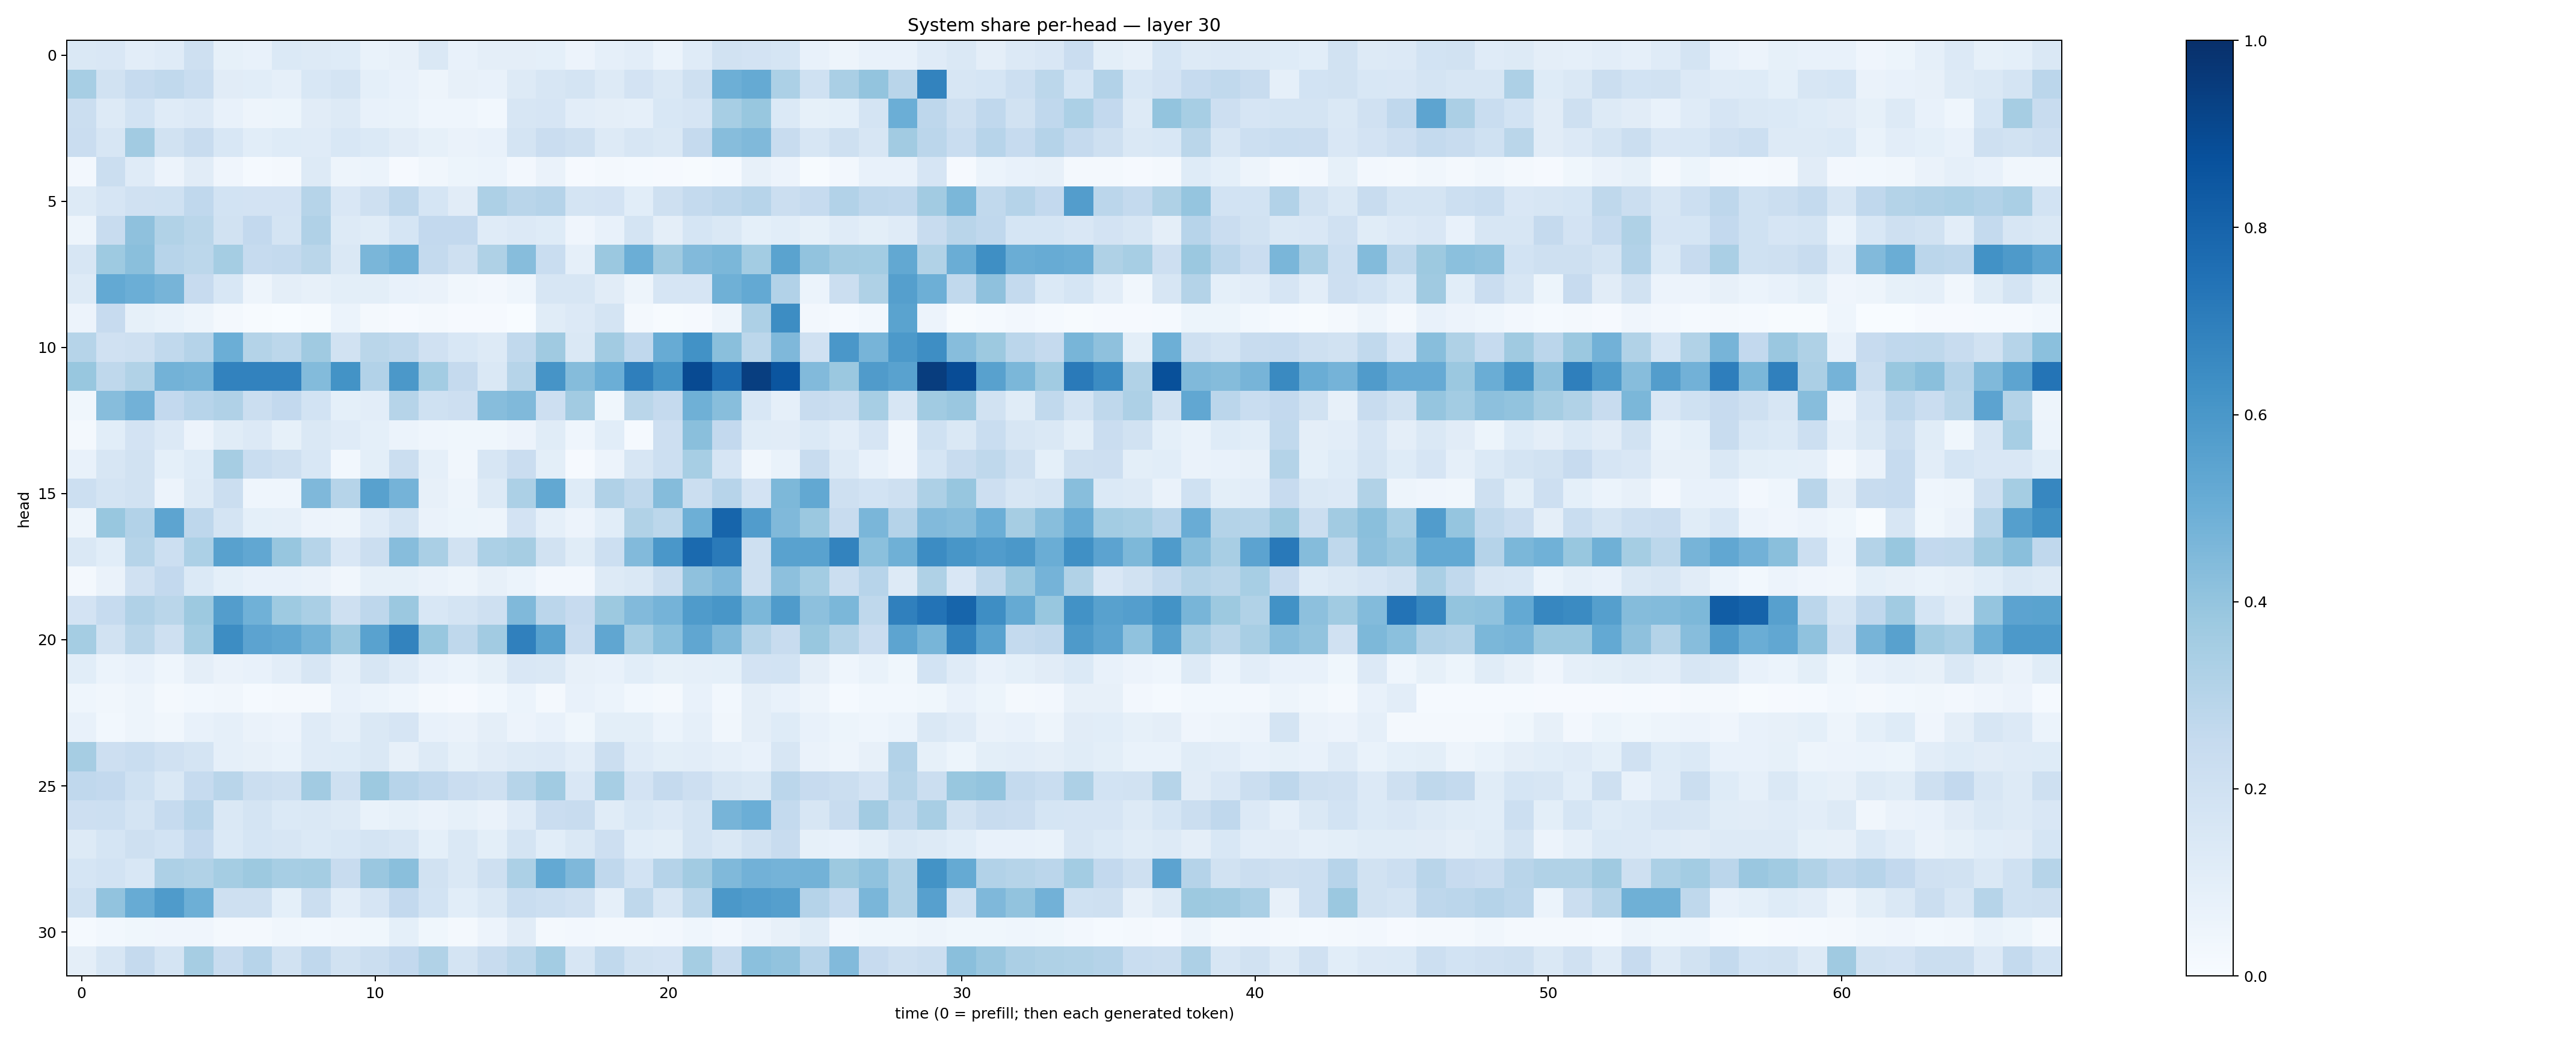

Values plotted in this chart, from the file beside it:
0.14825302, 0.1493739, 0.104939915, 0.11856546, 0.2093973, 0.08550667, 0.07484966, 0.14011872, 0.13034807, 0.12265688, 0.06660016, 0.079337314, 0.14130163, 0.07313838, 0.095840216, 0.09395829, 0.09176329, 0.057690658, 0.08778397, 0.10368309, 0.060006052, 0.12041976, 0.18925896, 0.18297139
0.3453, 0.1908, 0.2473, 0.2642, 0.233, 0.1119, 0.1081, 0.08675, 0.1556, 0.1759, 0.09259, 0.07121, 0.04971, 0.08172, 0.07091, 0.1255, 0.1611, 0.1785, 0.1316, 0.1813, 0.1414, 0.2044, 0.4956, 0.5183
0.2188, 0.1286, 0.1845, 0.1206, 0.1348, 0.07213, 0.0483, 0.0522, 0.1097, 0.1327, 0.07805, 0.06962, 0.04499, 0.04512, 0.03064, 0.1581, 0.1665, 0.1037, 0.09668, 0.08894, 0.1528, 0.167, 0.3474, 0.3868
0.2303, 0.1608, 0.3609, 0.1881, 0.2388, 0.1542, 0.1073, 0.1212, 0.1181, 0.1545, 0.1393, 0.1101, 0.08486, 0.06411, 0.07458, 0.1738, 0.2287, 0.2076, 0.1301, 0.1582, 0.1432, 0.2537, 0.432, 0.4454
0.02453, 0.2256, 0.121, 0.05493, 0.1106, 0.04077, 0.01187, 0.02177, 0.1307, 0.04719, 0.06092, 0.01032, 0.03265, 0.05334, 0.0604, 0.02631, 0.06305, 0.01036, 0.01996, 0.01365, 0.01068, 0.007792, 0.01552, 0.08046
0.1278, 0.1667, 0.1973, 0.2019, 0.2689, 0.1863, 0.1807, 0.18, 0.3002, 0.1513, 0.2058, 0.2751, 0.1705, 0.1095, 0.3272, 0.2894, 0.3036, 0.1794, 0.1829, 0.109, 0.2099, 0.2571, 0.2765, 0.2963
0.04781, 0.2418, 0.4134, 0.316, 0.2888, 0.1912, 0.2581, 0.1762, 0.3173, 0.1274, 0.1137, 0.1699, 0.2588, 0.2578, 0.1195, 0.1358, 0.1238, 0.04277, 0.07799, 0.1778, 0.09736, 0.1706, 0.1475, 0.09158
0.1611, 0.3744, 0.4241, 0.2958, 0.2806, 0.3549, 0.2479, 0.2561, 0.2853, 0.1414, 0.4614, 0.4934, 0.2569, 0.2076, 0.3218, 0.4309, 0.2311, 0.08943, 0.3825, 0.4972, 0.368, 0.4444, 0.4577, 0.3562
0.1274, 0.5229, 0.4987, 0.4693, 0.2447, 0.1534, 0.04915, 0.09695, 0.07889, 0.1009, 0.101, 0.07618, 0.06415, 0.03431, 0.027, 0.04318, 0.1591, 0.1637, 0.1131, 0.04774, 0.1653, 0.1652, 0.4911, 0.5234
0.0563, 0.2425, 0.08522, 0.06767, 0.04842, 0.01745, 0.006175, 0.002546, 0.007083, 0.05871, 0.02023, 0.00962, 0.01717, 0.009491, 0.007955, 0.003375, 0.1158, 0.1365, 0.1755, 0.01928, 0.004186, 0.00868, 0.04714, 0.3266
0.2975, 0.1983, 0.2083, 0.2627, 0.3034, 0.4994, 0.3057, 0.279, 0.368, 0.1892, 0.2878, 0.2725, 0.1992, 0.1556, 0.1293, 0.2648, 0.3681, 0.1474, 0.3605, 0.2679, 0.5111, 0.6239, 0.4257, 0.2776
0.3893, 0.2704, 0.3139, 0.4783, 0.4689, 0.6816, 0.6835, 0.6802, 0.438, 0.6184, 0.3096, 0.5963, 0.3583, 0.2504, 0.1456, 0.3002, 0.6117, 0.4368, 0.4991, 0.6944, 0.6155, 0.8966, 0.7689, 0.9449
0.03721, 0.433, 0.4841, 0.2615, 0.294, 0.3171, 0.2191, 0.2585, 0.1844, 0.09219, 0.1027, 0.3001, 0.2031, 0.2128, 0.4312, 0.4484, 0.2126, 0.3613, 0.03632, 0.2882, 0.251, 0.4905, 0.4293, 0.1536
0.01962, 0.1069, 0.18, 0.133, 0.05698, 0.1137, 0.1366, 0.08354, 0.1409, 0.1174, 0.09015, 0.05984, 0.04561, 0.03648, 0.03582, 0.05591, 0.1161, 0.04519, 0.1066, 0.01243, 0.2147, 0.423, 0.2597, 0.1156
0.07151, 0.1639, 0.1881, 0.0922, 0.1219, 0.3506, 0.2313, 0.2035, 0.1559, 0.0286, 0.1012, 0.2221, 0.08743, 0.03386, 0.1564, 0.2269, 0.09818, 0.01095, 0.05845, 0.1568, 0.2184, 0.3445, 0.166, 0.03469
0.2159, 0.1736, 0.1878, 0.05482, 0.1263, 0.2206, 0.04589, 0.04359, 0.4513, 0.2985, 0.5548, 0.4732, 0.08197, 0.05051, 0.1311, 0.3291, 0.525, 0.1239, 0.3173, 0.2714, 0.4352, 0.2199, 0.2967, 0.1801
0.04991, 0.3893, 0.3115, 0.5424, 0.2747, 0.1793, 0.09285, 0.08611, 0.05616, 0.04785, 0.1203, 0.1781, 0.06347, 0.05079, 0.04936, 0.181, 0.08916, 0.05666, 0.107, 0.313, 0.2785, 0.4945, 0.7937, 0.5778
0.1471, 0.1087, 0.2986, 0.2185, 0.3312, 0.5564, 0.5299, 0.3917, 0.2979, 0.1493, 0.2234, 0.4327, 0.3382, 0.1923, 0.3283, 0.3477, 0.1906, 0.1141, 0.2156, 0.4445, 0.5986, 0.7742, 0.7114, 0.2048
0.01686, 0.06371, 0.1981, 0.2611, 0.1382, 0.09111, 0.07733, 0.07352, 0.06391, 0.03212, 0.08472, 0.08372, 0.06605, 0.04709, 0.07894, 0.0624, 0.02728, 0.02533, 0.1326, 0.1452, 0.2204, 0.4108, 0.4528, 0.2102
0.1823, 0.2483, 0.3183, 0.2889, 0.3751, 0.5732, 0.4878, 0.3722, 0.3384, 0.2057, 0.2738, 0.3792, 0.1543, 0.1774, 0.2065, 0.4482, 0.2835, 0.2432, 0.3763, 0.4442, 0.4762, 0.5828, 0.6043, 0.4571
0.3518, 0.1947, 0.2872, 0.2103, 0.3551, 0.6428, 0.5443, 0.5289, 0.4796, 0.3826, 0.5535, 0.6782, 0.3897, 0.2714, 0.3608, 0.691, 0.5518, 0.2267, 0.5322, 0.3456, 0.4204, 0.5315, 0.4466, 0.2988
0.1084, 0.06019, 0.07681, 0.04319, 0.09711, 0.06587, 0.07782, 0.104, 0.1618, 0.08706, 0.1637, 0.1194, 0.07384, 0.06241, 0.08343, 0.1492, 0.1476, 0.07914, 0.07316, 0.1078, 0.08232, 0.08809, 0.09243, 0.1803
0.04648, 0.03382, 0.05036, 0.01592, 0.02941, 0.03136, 0.01215, 0.01893, 0.02216, 0.07727, 0.06106, 0.04604, 0.01997, 0.007949, 0.02946, 0.06001, 0.01985, 0.07283, 0.06181, 0.02923, 0.01861, 0.07154, 0.0303, 0.09639
0.07622, 0.02968, 0.04866, 0.03198, 0.07394, 0.08614, 0.06491, 0.05631, 0.1211, 0.08851, 0.1438, 0.165, 0.07088, 0.06276, 0.09435, 0.05795, 0.07754, 0.03798, 0.09991, 0.1004, 0.06127, 0.08761, 0.03499, 0.09752
0.3494, 0.211, 0.2327, 0.1984, 0.1748, 0.08929, 0.07994, 0.06851, 0.1194, 0.1223, 0.1408, 0.08126, 0.1308, 0.08569, 0.112, 0.1316, 0.1341, 0.1029, 0.2261, 0.1195, 0.1007, 0.1038, 0.0864, 0.07155
0.2693, 0.2602, 0.203, 0.147, 0.2474, 0.2927, 0.2242, 0.208, 0.3607, 0.2079, 0.3779, 0.2962, 0.2689, 0.2302, 0.2061, 0.2994, 0.3668, 0.1504, 0.3442, 0.1823, 0.2523, 0.211, 0.1594, 0.1436
0.2131, 0.2182, 0.1773, 0.2493, 0.2945, 0.1408, 0.1731, 0.1385, 0.1467, 0.1324, 0.06742, 0.08466, 0.0638, 0.08263, 0.06413, 0.1181, 0.2298, 0.2393, 0.1141, 0.1552, 0.1342, 0.1775, 0.4694, 0.4994
0.1263, 0.1715, 0.2066, 0.1842, 0.2584, 0.1388, 0.1685, 0.1596, 0.1398, 0.1534, 0.1764, 0.1619, 0.0921, 0.1451, 0.1008, 0.1761, 0.1057, 0.1461, 0.2145, 0.1062, 0.09894, 0.1762, 0.1452, 0.1912
0.1716, 0.187, 0.154, 0.3255, 0.3154, 0.3519, 0.3785, 0.3457, 0.3533, 0.2397, 0.383, 0.4256, 0.1944, 0.1417, 0.2033, 0.3283, 0.5199, 0.4517, 0.2661, 0.1873, 0.304, 0.3595, 0.4486, 0.4823
0.1995, 0.4046, 0.5104, 0.5827, 0.4958, 0.2068, 0.2056, 0.09201, 0.2218, 0.1025, 0.1641, 0.2608, 0.1846, 0.1058, 0.1449, 0.2306, 0.2149, 0.1983, 0.0897, 0.273, 0.1563, 0.2784, 0.5953, 0.5745
0.01389, 0.02975, 0.03531, 0.04228, 0.04018, 0.02023, 0.02104, 0.03262, 0.02853, 0.03389, 0.03838, 0.09087, 0.03527, 0.02264, 0.05571, 0.1117, 0.01731, 0.0238, 0.0178, 0.02009, 0.0258, 0.04682, 0.02484, 0.05576
0.09376, 0.1579, 0.2506, 0.1746, 0.3488, 0.2417, 0.2953, 0.1917, 0.2675, 0.1948, 0.2206, 0.2579, 0.3127, 0.1731, 0.237, 0.2776, 0.3583, 0.1633, 0.2638, 0.1931, 0.1823, 0.354, 0.2407, 0.4181
